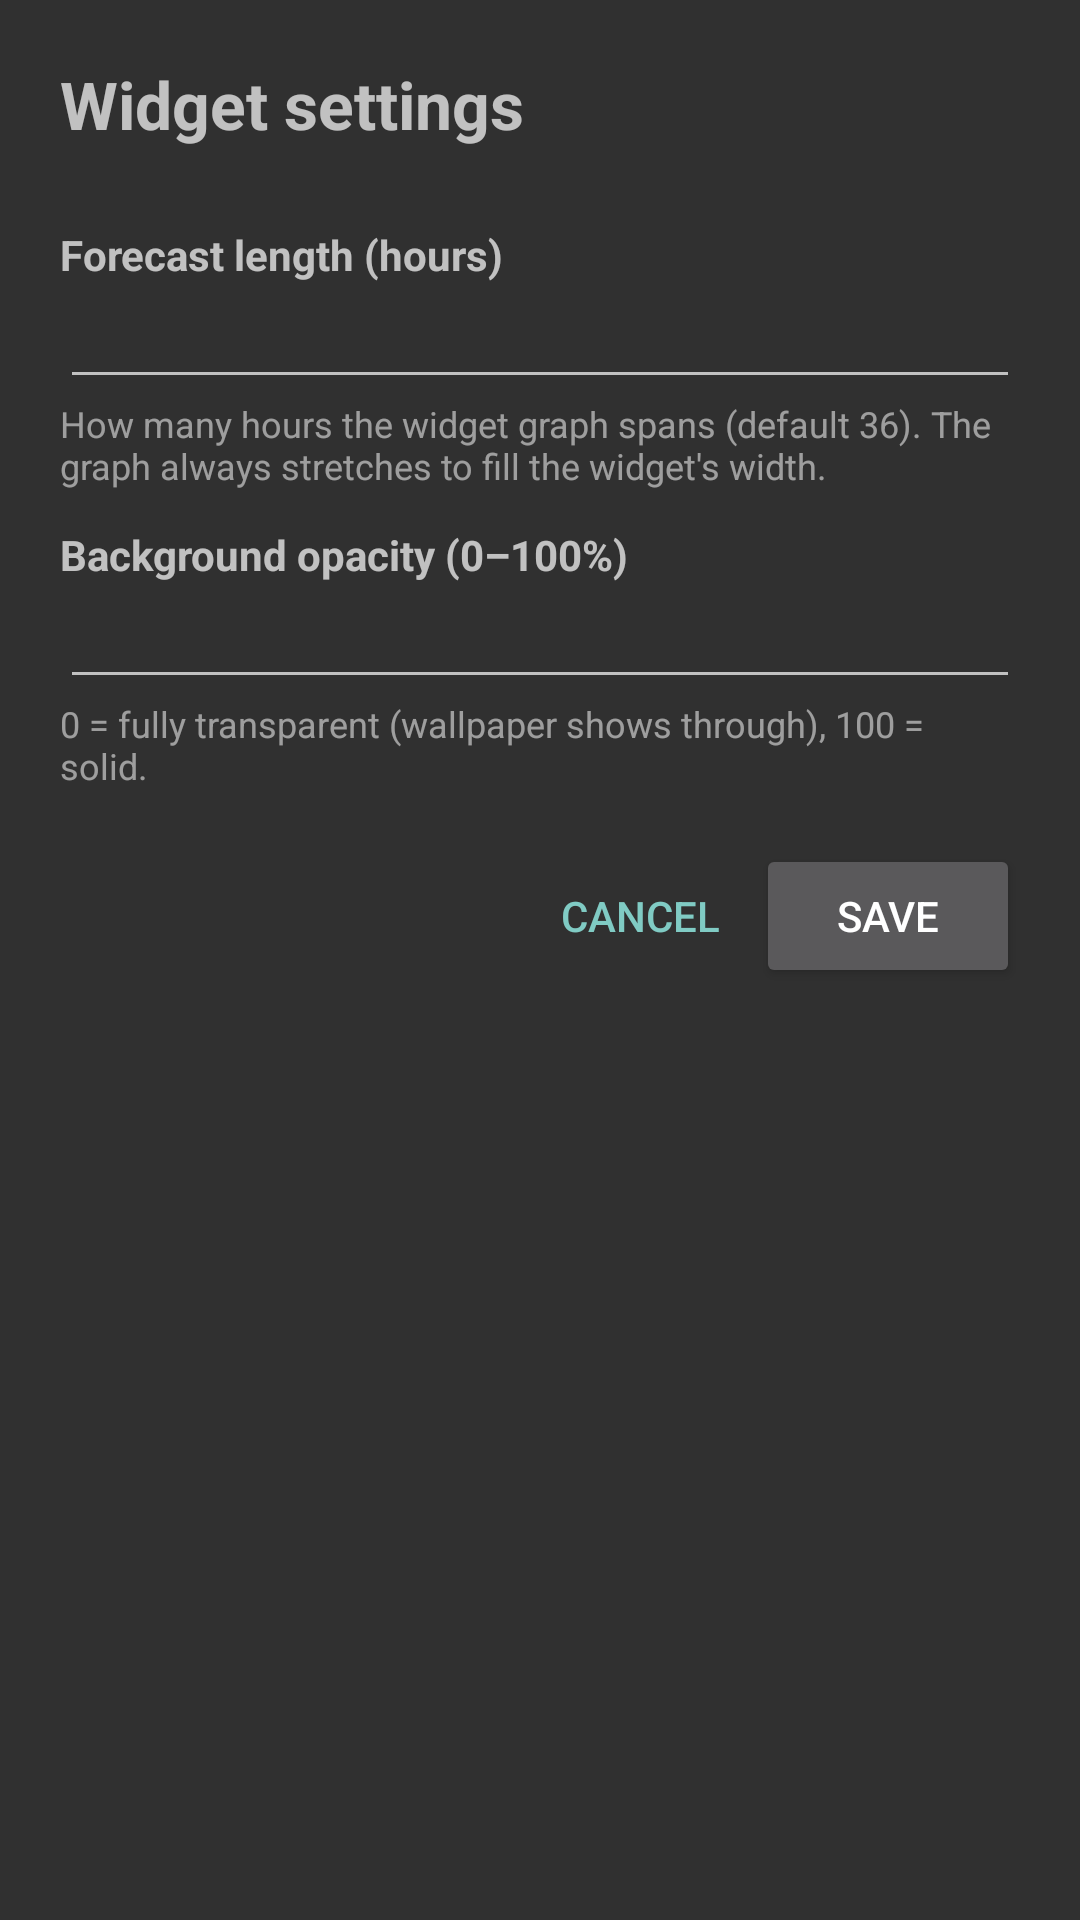

This screen was rendered from an Android layout file. Write that file and the resources it references.
<!-- AndroidManifest.xml: activity theme android:Theme.Material -->
<!-- res/layout/activity_widget_settings.xml -->
<?xml version="1.0" encoding="utf-8"?>
<ScrollView xmlns:android="http://schemas.android.com/apk/res/android"
    android:layout_width="match_parent"
    android:layout_height="match_parent"
    android:fillViewport="true">

    <LinearLayout
        android:layout_width="match_parent"
        android:layout_height="wrap_content"
        android:orientation="vertical"
        android:padding="20dp">

        <TextView
            android:layout_width="wrap_content"
            android:layout_height="wrap_content"
            android:text="Widget settings"
            android:textSize="22sp"
            android:textStyle="bold"
            android:paddingBottom="14dp" />

        <TextView style="@style/CfgLabel" android:text="Forecast length (hours)" />
        <EditText
            android:id="@+id/widget_hours"
            style="@style/CfgField"
            android:inputType="number" />
        <TextView style="@style/CfgHint"
            android:text="How many hours the widget graph spans (default 36). The graph always stretches to fill the widget's width." />

        <TextView style="@style/CfgLabel" android:text="Background opacity (0–100%)" />
        <EditText
            android:id="@+id/widget_opacity"
            style="@style/CfgField"
            android:inputType="number" />
        <TextView style="@style/CfgHint"
            android:text="0 = fully transparent (wallpaper shows through), 100 = solid." />

        <LinearLayout
            android:layout_width="match_parent"
            android:layout_height="wrap_content"
            android:orientation="horizontal"
            android:gravity="end"
            android:paddingTop="18dp">

            <Button
                android:id="@+id/cancel"
                android:layout_width="wrap_content"
                android:layout_height="wrap_content"
                android:text="Cancel"
                style="?android:attr/buttonBarButtonStyle" />

            <Button
                android:id="@+id/save"
                android:layout_width="wrap_content"
                android:layout_height="wrap_content"
                android:text="Save" />
        </LinearLayout>
    </LinearLayout>
</ScrollView>
<!-- resources referenced by this layout -->
<resources>
  <style name="CfgField">
          <item name="android:layout_width">match_parent</item>
          <item name="android:layout_height">wrap_content</item>
          <item name="android:textSize">16sp</item>
      </style>
  <style name="CfgHint">
          <item name="android:layout_width">match_parent</item>
          <item name="android:layout_height">wrap_content</item>
          <item name="android:textSize">12sp</item>
          <item name="android:textColor">#88FFFFFF</item>
      </style>
  <style name="CfgLabel">
          <item name="android:layout_width">wrap_content</item>
          <item name="android:layout_height">wrap_content</item>
          <item name="android:layout_marginTop">12dp</item>
          <item name="android:textStyle">bold</item>
          <item name="android:textSize">14sp</item>
      </style>
</resources>
